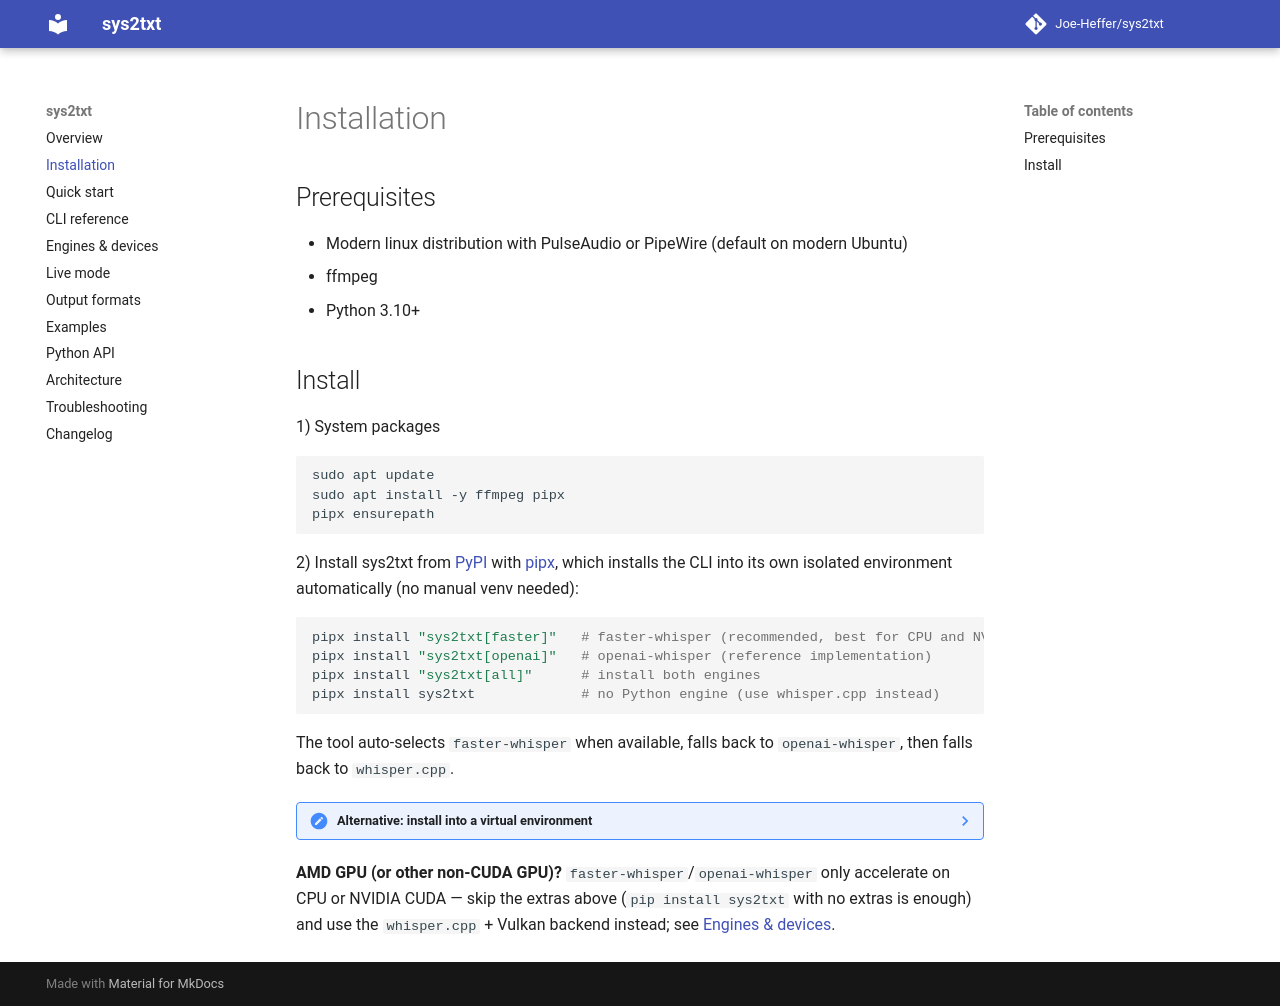

repository: Joe-Heffer/sys2txt · page: installation/index.html · generator: mkdocs

# Installation

## Prerequisites

- Modern linux distribution with PulseAudio or PipeWire (default on modern Ubuntu)
- ffmpeg
- Python 3.10+

## Install

1) System packages

```bash
sudo apt update
sudo apt install -y ffmpeg pipx
pipx ensurepath
```

2) Install sys2txt from [PyPI](https://pypi.org/project/sys2txt/) with [pipx](https://pipx.pypa.io/), which installs the CLI into its own isolated environment automatically (no manual venv needed):

```bash
pipx install "sys2txt[faster]"   # faster-whisper (recommended, best for CPU and NVIDIA)
pipx install "sys2txt[openai]"   # openai-whisper (reference implementation)
pipx install "sys2txt[all]"      # install both engines
pipx install sys2txt             # no Python engine (use whisper.cpp instead)
```

The tool auto-selects `faster-whisper` when available, falls back to `openai-whisper`, then falls back to `whisper.cpp`.

??? note "Alternative: install into a virtual environment"

    If you're contributing to sys2txt or want it installed into a shared/managed environment instead of pipx's isolated one:

    ```bash
    sudo apt install -y python3-venv python3-pip
    python3 -m venv .venv
    source .venv/bin/activate
    pip install sys2txt[faster]   # or [openai], [all], or no extras
    ```

**AMD GPU (or other non-CUDA GPU)?** `faster-whisper`/`openai-whisper` only accelerate on CPU or
NVIDIA CUDA — skip the extras above (`pip install sys2txt` with no extras is enough) and use the
`whisper.cpp` + Vulkan backend instead; see [Engines & devices](engines-and-devices.md#amd-gpu-vulkan).
